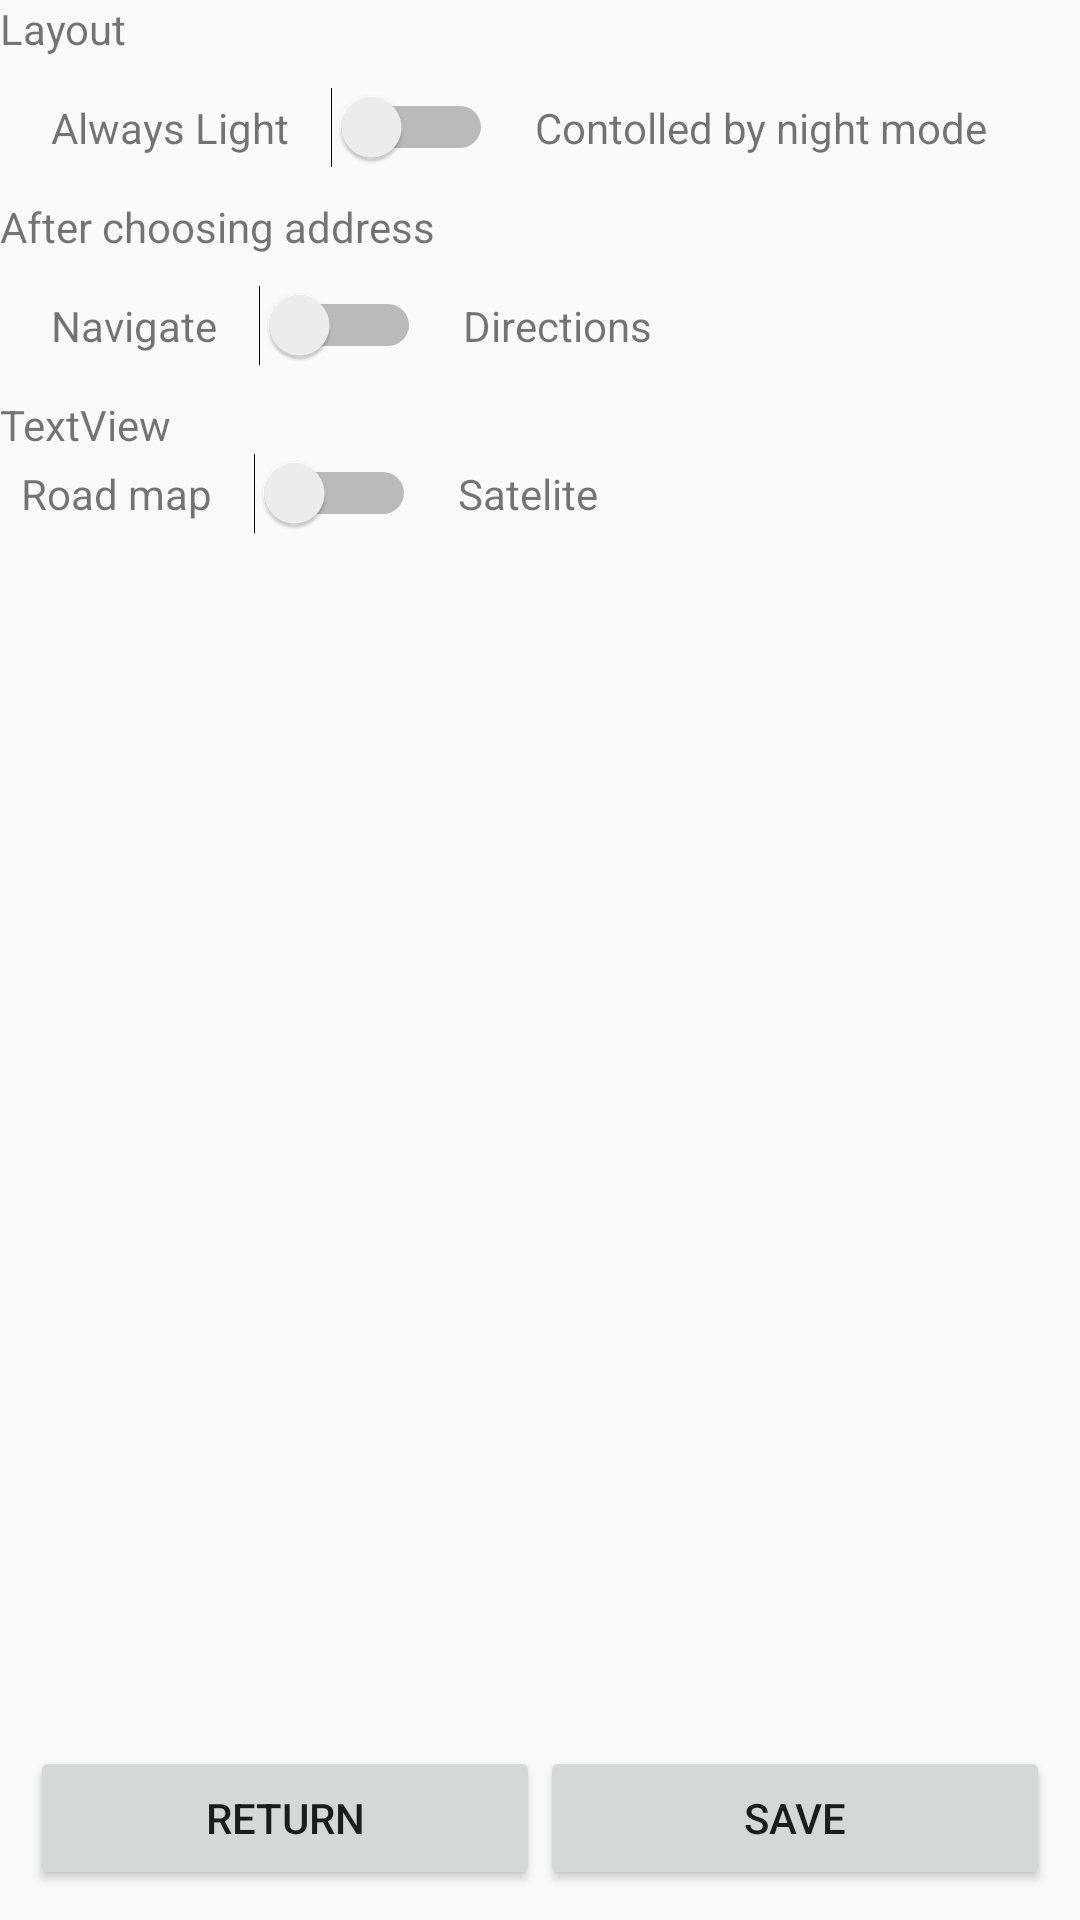

The Android layout XML behind this screen, and the referenced resources:
<!-- AndroidManifest.xml: application theme Theme.AppCompat.Light.NoActionBar -->
<!-- res/layout/activity_options.xml -->
<?xml version="1.0" encoding="utf-8"?>
<LinearLayout
    xmlns:android="http://schemas.android.com/apk/res/android"
    xmlns:tools="http://schemas.android.com/tools"
    android:layout_width="match_parent"
    android:layout_height="match_parent"
    android:orientation="vertical"

    android:layout_marginTop="60dp"
    android:layout_marginRight="5dp"
    android:layout_marginLeft="10dp"

    tools:context=".Options">

    <TextView
        android:id="@+id/textView5"
        android:layout_width="match_parent"
        android:layout_height="wrap_content"
        android:text="@string/set_lay" />

    <LinearLayout
        android:layout_width="match_parent"
        android:layout_height="wrap_content"
        android:orientation="horizontal"
        android:layout_margin="10dp">

        <TextView
            android:id="@+id/textView"
            android:layout_width="wrap_content"
            android:layout_height="wrap_content"
            android:text="@string/light"
            android:layout_marginHorizontal="7dp"/>

        <Switch
            android:id="@+id/switch1"
            android:layout_width="wrap_content"
            android:layout_height="wrap_content"

            android:layout_marginHorizontal="7dp"/>

        <TextView
            android:id="@+id/textView2"
            android:layout_width="wrap_content"
            android:layout_height="wrap_content"
            android:text="@string/dark"
            android:layout_marginHorizontal="7dp"/>
    </LinearLayout>

    <TextView
        android:id="@+id/textView6"
        android:layout_width="match_parent"
        android:layout_height="wrap_content"
        android:text="@string/after_choose" />

    <LinearLayout
        android:layout_width="match_parent"
        android:layout_height="wrap_content"
        android:orientation="horizontal"
        android:layout_margin="10dp">

        <TextView
            android:id="@+id/textView3"
            android:layout_width="wrap_content"
            android:layout_height="wrap_content"
            android:text="@string/navigation"
            android:layout_marginHorizontal="7dp"/>

        <Switch
            android:id="@+id/switch2"
            android:layout_width="wrap_content"
            android:layout_height="wrap_content"
            android:layout_marginHorizontal="7dp"/>

        <TextView
            android:id="@+id/textView4"
            android:layout_width="wrap_content"
            android:layout_height="wrap_content"
            android:text="@string/directions"
            android:layout_marginHorizontal="7dp"/>

    </LinearLayout>

    <TextView
        android:id="@+id/textView9"
        android:layout_width="match_parent"
        android:layout_height="wrap_content"
        android:text="TextView" />

    <LinearLayout
        android:layout_width="match_parent"
        android:layout_height="wrap_content"
        android:orientation="horizontal">

        <TextView
            android:id="@+id/textView7"
            android:layout_width="wrap_content"
            android:layout_height="wrap_content"
            android:layout_marginHorizontal="7dp"
            android:text="@string/street_map_mode" />

        <Switch
            android:id="@+id/switch4"
            android:layout_width="wrap_content"
            android:layout_height="wrap_content"
            android:layout_marginHorizontal="7dp"
             />

        <TextView
            android:id="@+id/textView8"
            android:layout_width="wrap_content"
            android:layout_height="wrap_content"
            android:layout_marginHorizontal="7dp"
            android:text="@string/satelite_map_mode" />
    </LinearLayout>

    <LinearLayout
        android:layout_width="match_parent"
        android:layout_height="wrap_content"
        android:orientation="vertical">

    </LinearLayout>

    <LinearLayout
        android:layout_width="match_parent"
        android:layout_height="match_parent"
        android:layout_marginHorizontal="10dp"
        android:layout_marginBottom="10dp"
        android:gravity="bottom"
        android:orientation="horizontal">

        <Button
            android:id="@+id/button5"
            android:layout_width="wrap_content"
            android:layout_height="wrap_content"
            android:layout_gravity="bottom"
            android:layout_weight="1"
            android:onClick="onCancel"
            android:text="@string/wstecz" />

        <Button
            android:id="@+id/button2"
            android:layout_width="wrap_content"
            android:layout_height="wrap_content"
            android:layout_gravity="bottom"
            android:layout_weight="1"
            android:onClick="onSave"
            android:text="@string/zapisz" />
    </LinearLayout>

</LinearLayout>
<!-- resources referenced by this layout -->
<resources>
  <string name="after_choose">After choosing address</string>
  <string name="dark">Contolled by night mode</string>
  <string name="directions">Directions</string>
  <string name="light">Always Light</string>
  <string name="navigation">Navigate</string>
  <string name="satelite_map_mode">Satelite</string>
  <string name="set_lay">Layout</string>
  <string name="street_map_mode">Road map</string>
  <string name="wstecz">Return</string>
  <string name="zapisz">Save</string>
</resources>
